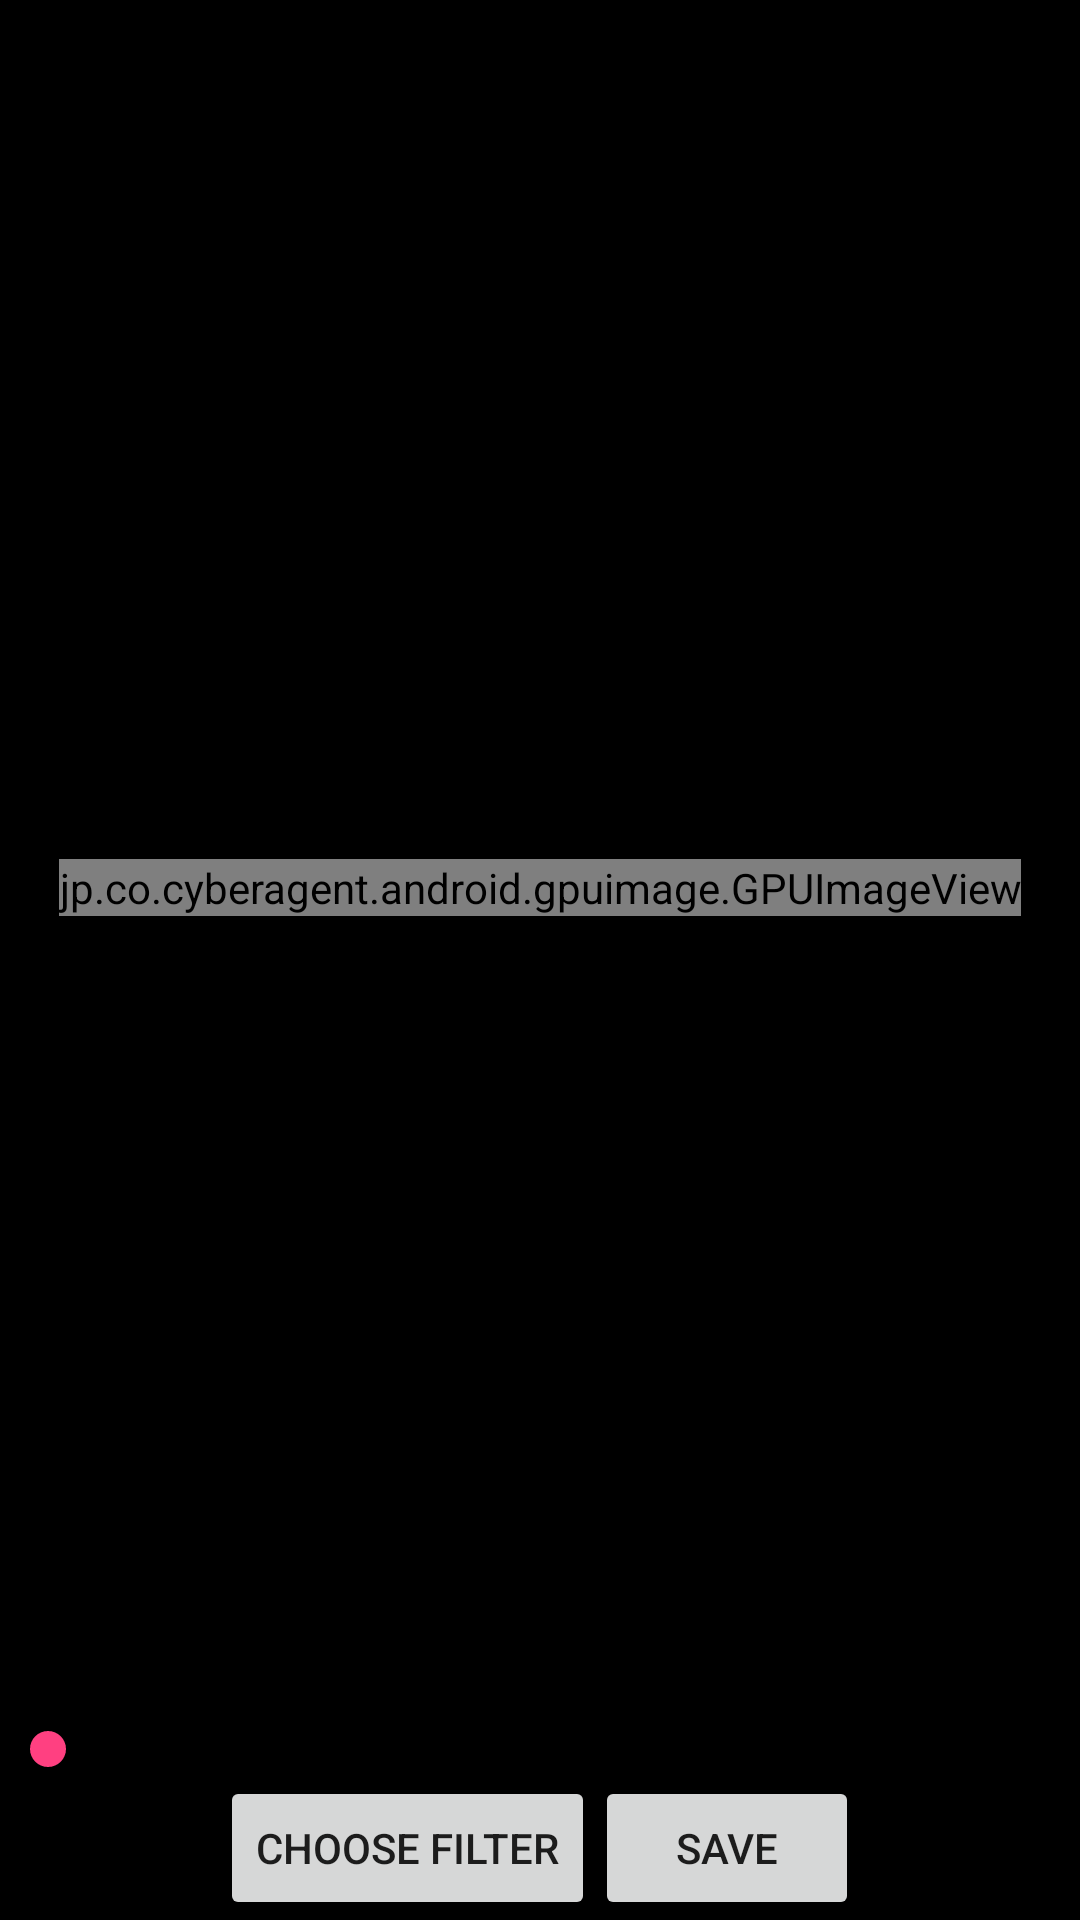

The Android layout XML behind this screen, and the referenced resources:
<!-- AndroidManifest.xml: application theme AppTheme -->
<!-- res/layout/activity_main12.xml -->
<LinearLayout xmlns:android="http://schemas.android.com/apk/res/android"
    android:layout_width="match_parent"
    android:layout_height="match_parent"
    android:background="#000000"
    android:orientation="vertical">

    <FrameLayout
        android:layout_width="match_parent"
        android:layout_height="0dp"
        android:layout_weight="1">

        <jp.co.cyberagent.android.gpuimage.GPUImageView
            android:id="@+id/gpuImage"
            android:layout_width="wrap_content"
            android:layout_height="wrap_content"
            android:layout_gravity="center" />

        <SeekBar
            android:id="@+id/seekBar"
            android:layout_width="match_parent"
            android:layout_height="wrap_content"
            android:layout_gravity="bottom"
            android:max="100" />
    </FrameLayout>

    <LinearLayout
        android:layout_width="wrap_content"
        android:layout_height="wrap_content"
        android:layout_gravity="center_horizontal">

        <Button
            android:id="@+id/button_choose_filter"
            android:layout_width="wrap_content"
            android:layout_height="wrap_content"
            android:text="Choose filter" />

        <Button
            android:id="@+id/button_save"
            android:layout_width="wrap_content"
            android:layout_height="wrap_content"
            android:text="Save" />
    </LinearLayout>

</LinearLayout>
<!-- resources referenced by this layout -->
<resources>
  <style name="AppTheme" parent="Theme.AppCompat.Light.NoActionBar">
          
          <item name="colorPrimary">@color/colorPrimary</item>
          <item name="colorPrimaryDark">@color/colorPrimaryDark</item>
          <item name="colorAccent">@color/colorAccent</item>
      </style>
  <color name="colorPrimary">#3F51B5</color>
  <color name="colorPrimaryDark">#303F9F</color>
  <color name="colorAccent">#FF4081</color>
</resources>
